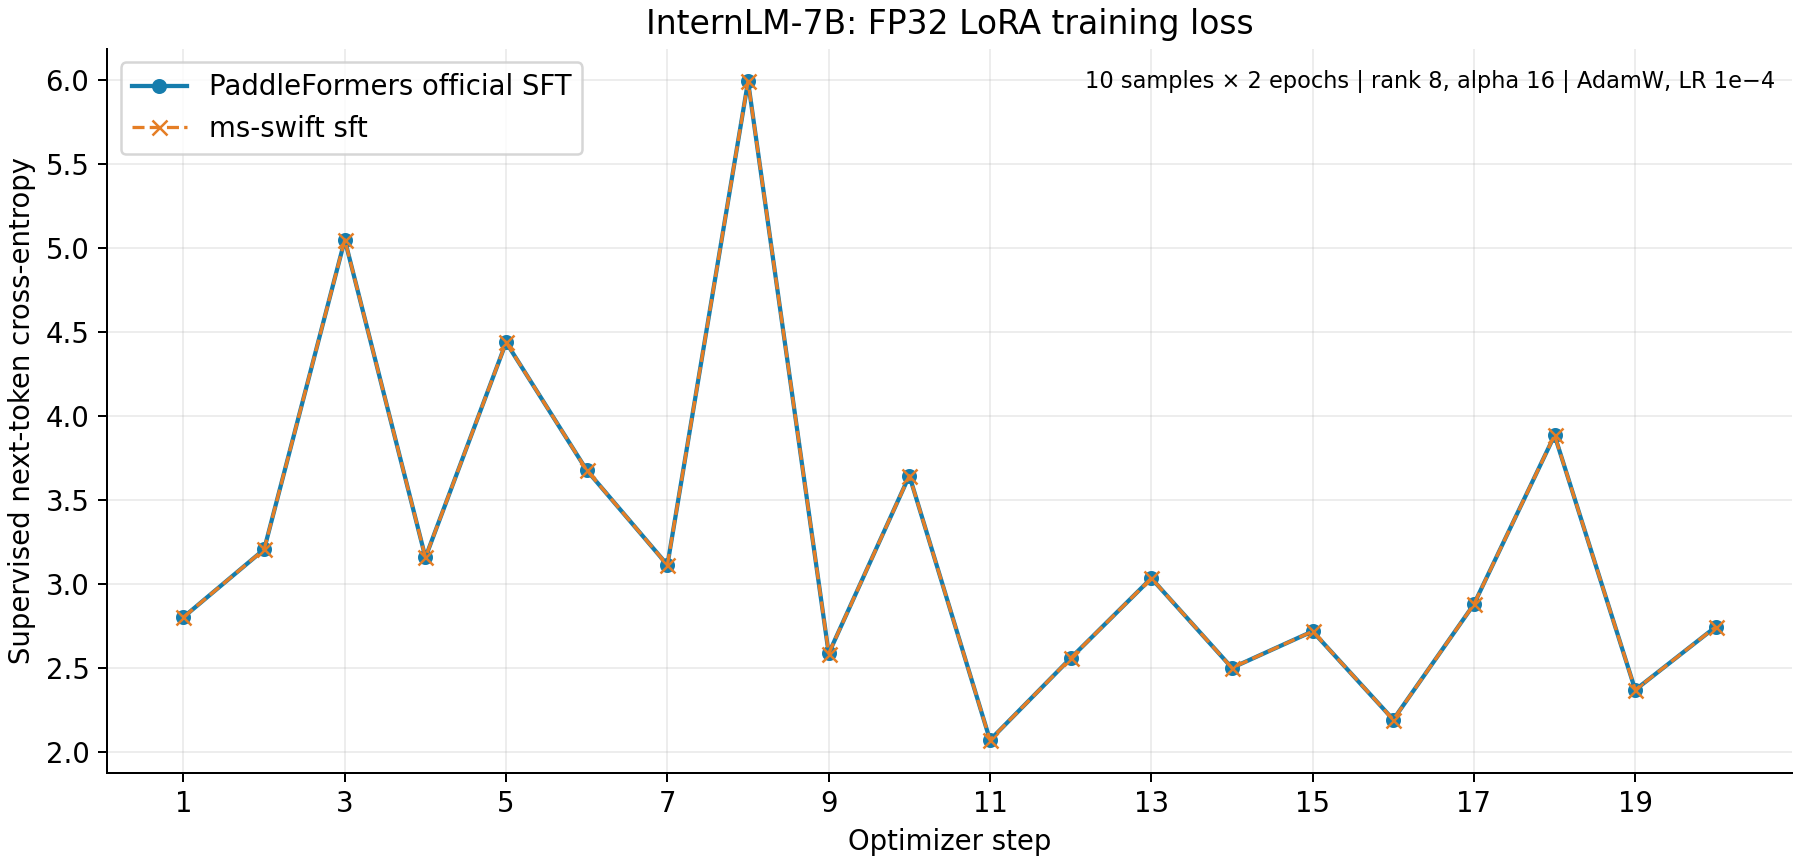

The data file committed next to this chart (first rows):
step, paddle_loss, ms_swift_loss, signed_diff, abs_diff
1, 2.803, 2.803, 4.291534423828125e-06, 4.291534423828125e-06
2, 3.206, 3.206, 1.1920928955078125e-05, 1.1920928955078125e-05
3, 5.049, 5.049, 2.86102294921875e-06, 2.86102294921875e-06
4, 3.158, 3.158, 2.384185791015625e-07, 2.384185791015625e-07
5, 4.438, 4.438, 6.67572021484375e-06, 6.67572021484375e-06
6, 3.677, 3.677, -1.0013580322265625e-05, 1.0013580322265625e-05
7, 3.113, 3.113, -8.821487426757812e-06, 8.821487426757812e-06
8, 5.991, 5.991, -1.0967254638671875e-05, 1.0967254638671875e-05
9, 2.586, 2.586, 1.3589859008789062e-05, 1.3589859008789062e-05
10, 3.645, 3.645, -8.106231689453125e-06, 8.106231689453125e-06
11, 2.071, 2.071, 5.9604644775390625e-06, 5.9604644775390625e-06
12, 2.559, 2.559, 9.059906005859375e-06, 9.059906005859375e-06
13, 3.034, 3.034, 1.811981201171875e-05, 1.811981201171875e-05
14, 2.501, 2.501, -1.1920928955078125e-06, 1.1920928955078125e-06
15, 2.719, 2.719, 5.245208740234375e-06, 5.245208740234375e-06
16, 2.193, 2.193, 3.337860107421875e-06, 3.337860107421875e-06
17, 2.88, 2.88, -1.239776611328125e-05, 1.239776611328125e-05
18, 3.885, 3.885, -2.47955322265625e-05, 2.47955322265625e-05
19, 2.37, 2.37, -1.9550323486328125e-05, 1.9550323486328125e-05
20, 2.746, 2.746, 2.6226043701171875e-06, 2.6226043701171875e-06
